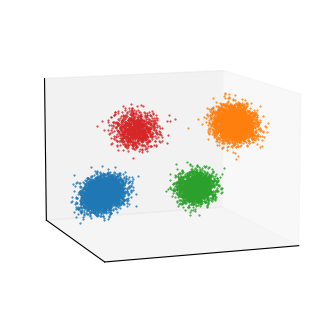
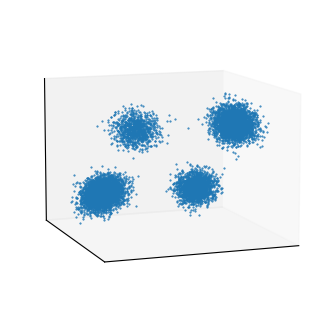

Write Python code to recreate these figures, in order.
import numpy as np
import matplotlib.pyplot as plt
# from mpl_toolkits.mplot3d import Axes3D
# from matplotlib import cm


N1 = 4000
N2 = 3000
N3 = 2000
N4 = 1000

Mu1 = [5, -5, -5]
Mu2 = [-5, 5, 5]
Mu3 = [-5, -5, -5]
Mu4 = [5, 5, 5]

Sigma1 = [[1, 0, -0.25], [0, 1, 0], [-0.25, 0, 1]]
Sigma2 = [[1, 0, 0], [0, 1, -0.25], [0, -0.25, 1]]
Sigma3 = [[1, 0.25, 0], [0.25, 1, 0], [0, 0, 1]]
Sigma4 = [[1, 0, 0], [0, 1, 0], [0, 0, 1]]

X1 = np.random.multivariate_normal(Mu1, Sigma1, N1)
X2 = np.random.multivariate_normal(Mu2, Sigma2, N2)
X3 = np.random.multivariate_normal(Mu3, Sigma3, N3)
X4 = np.random.multivariate_normal(Mu4, Sigma4, N4)

fig = plt.figure(figsize=(4, 4), dpi=300)
ax = fig.add_subplot(111, projection='3d')

cm = plt.get_cmap("tab10")

ax.set_xticks([])
ax.set_yticks([])
ax.set_zticks([])

ax.view_init(elev=10, azim=70)

ax.plot(X1[:, 0], X1[:, 1], X1[:, 2], "o", ms=0.5, color=cm(0))
ax.plot(X2[:, 0], X2[:, 1], X2[:, 2], "o", ms=0.5, color=cm(1))
ax.plot(X3[:, 0], X3[:, 1], X3[:, 2], "o", ms=0.5, color=cm(2))
ax.plot(X4[:, 0], X4[:, 1], X4[:, 2], "o", ms=0.5, color=cm(3))
plt.show()

# concatenate 4 classes
X = np.concatenate([X1, X2, X3, X4])

# preparing plot
fig = plt.figure(figsize=(4, 4), dpi=300)
ax = fig.add_subplot(111, projection="3d")

# delete memory
ax.set_xticks([])
ax.set_yticks([])
ax.set_zticks([])

# rotate in order to make more visible
ax.view_init(elev=10, azim=70)

# plot
ax.plot(X[:, 0], X[:, 1], X[:, 2], "o", ms=0.5, color=cm(0))
plt.show()

# save this sample data into csv
np.savetxt("data.csv", X, delimiter=",")
